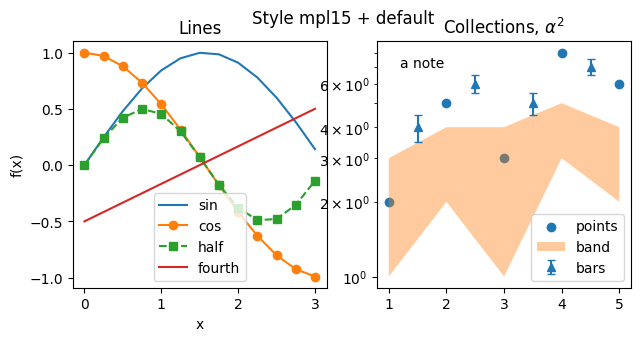

Reproduce this figure in Python.
# Written by calculate-plot 0.1.0: this script draws the same figure with Matplotlib 3.11.2.
import locale

import matplotlib.pyplot as plt

# Text is shaped for the language of the locale: this is the one the figure was made with.
try:
    locale.setlocale(locale.LC_CTYPE, "C.UTF-8")
except locale.Error:
    locale.setlocale(locale.LC_CTYPE, "C")

plt.style.use(['mpl15', 'default'])
fig, axs = plt.subplots(1, 2, figsize=(7.2, 3.2))
axs[0].plot([0.0, 0.25, 0.5, 0.75, 1.0, 1.25, 1.5, 1.75, 2.0, 2.25, 2.5, 2.75, 3.0], [0.0, 0.24740395925452294, 0.479425538604203, 0.6816387600233341, 0.8414709848078965, 0.9489846193555862, 0.9974949866040544, 0.9839859468739369, 0.9092974268256817, 0.7780731968879212, 0.5984721441039565, 0.38166099205233167, 0.1411200080598672], label='sin')
axs[0].plot([0.0, 0.25, 0.5, 0.75, 1.0, 1.25, 1.5, 1.75, 2.0, 2.25, 2.5, 2.75, 3.0], [1.0, 0.9689124217106447, 0.8775825618903728, 0.7316888688738209, 0.5403023058681398, 0.3153223623952687, 0.0707372016677029, -0.17824605564949209, -0.4161468365471424, -0.6281736227227391, -0.8011436155469337, -0.9243023786324636, -0.9899924966004454], 'o-', label='cos')
axs[0].plot([0.0, 0.25, 0.5, 0.75, 1.0, 1.25, 1.5, 1.75, 2.0, 2.25, 2.5, 2.75, 3.0], [0.0, 0.2397127693021015, 0.42073549240394825, 0.4987474933020272, 0.45464871341284085, 0.2992360720519783, 0.0705600040299336, -0.17539161384480992, -0.3784012476539641, -0.4887650588325485, -0.4794621373315692, -0.35277016278519596, -0.13970774909946293], 's--', label='half')
axs[0].plot([0.0, 0.25, 0.5, 0.75, 1.0, 1.25, 1.5, 1.75, 2.0, 2.25, 2.5, 2.75, 3.0], [-0.5, -0.4166666666666667, -0.33333333333333337, -0.25, -0.16666666666666669, -0.08333333333333331, 0.0, 0.08333333333333337, 0.16666666666666663, 0.25, 0.33333333333333337, 0.41666666666666663, 0.5], label='fourth')
axs[0].set_title('Lines')
axs[0].set_xlabel('x')
axs[0].set_ylabel('f(x)')
axs[0].legend()
axs[1].scatter([1, 2, 3, 4, 5], [2, 5, 3, 8, 6], label='points')
axs[1].fill_between([1, 2, 3, 4, 5], [1, 2, 1, 3, 2], [3, 4, 4, 5, 4], alpha=0.4, label='band')
axs[1].errorbar([1.5, 2.5, 3.5, 4.5], [4, 6, 5, 7], yerr=0.5, fmt='^', capsize=3, label='bars')
axs[1].set_yscale('log')
axs[1].set_title('Collections, $\\alpha^2$')
axs[1].text(1.2, 7, 'a note')
axs[1].legend(loc='lower right')
fig.suptitle('Style mpl15 + default')

if __name__ == "__main__":
    plt.show()
